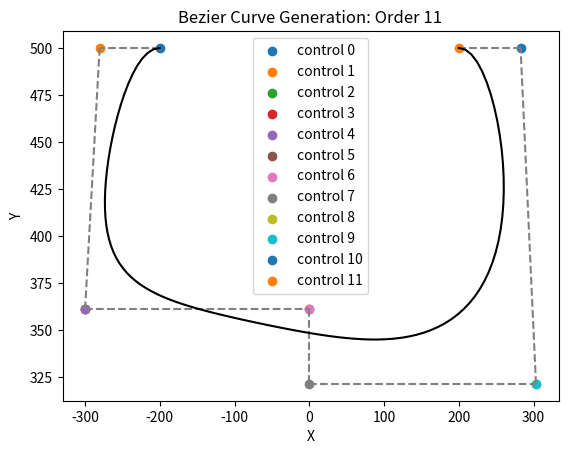

Write the Python code that produced this figure. (Note: this script raises an exception after producing the figure.)
import matplotlib.pyplot as plt
import numpy as np

# https://javascript.info/bezier-curve

points_x = [-200.0, -280.5, -300.0, -300.0, -300.0,   0.0,   0.0,   0.0, 303.2, 303.2, 282.6, 200.0]
points_y = [ 500.0,  500.0,  361.1,  361.1,  361.1, 361.1, 361.1, 321.4, 321.4, 321.4, 500.0, 500.0]
points = [(points_x[i],points_y[i]) for i in range(len(points_x))]
print(points)

step = 0.01

# doing it like this bc c++ has no built in factorial program

def fact(n):
  if (n==1 or n==0):
    return 1
  else:
    return fact(n-1)*n


def choose(n,k):
  return fact(n)/(fact(k)*fact(n-k))


def pi(i,order,t,point):
  return choose(order,i)*((1-t)**(order-i))*(t**i)*point


def bez(points, step):
  # points: 1D array
  # Step: step size for parameterization t as it goes from 0 to 1
  order = len(points)
  curve = []
  # had to do this otherwise would crop before I reach 1
  ts = np.arange(0,1.0000001,step)
  for t in ts:
    current = 0
    for i in range(0,order):
      current += pi(i,order-1,t,points[i])
    curve.append(current)
  return curve

curve_x = bez(points_x, step)
curve_y = bez(points_y, step)

order = len(points)-1



prev=None
for n,p in enumerate(points):
  plt.scatter(p[0], p[1], label='control '+str(n))
  if prev is not None:
    plt.plot((prev[0],p[0]),(prev[1],p[1]),linestyle='dashed',color='gray')
  prev = p
plt.plot(curve_x,curve_y, color='k')
plt.legend()
plt.title("Bezier Curve Generation: Order "+str(order))
plt.xlabel("X")
plt.ylabel("Y")

plt.savefig("plots/bezier_"+str(order)+".png")
plt.show()



